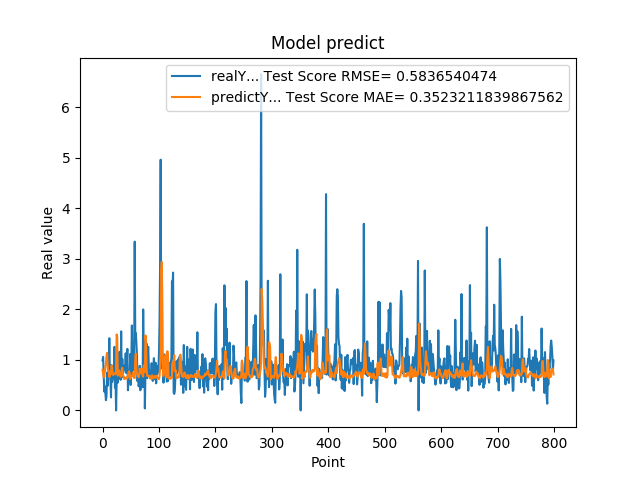

Data behind this chart, as committed beside it:
9.919999999999999929e-01, 8.055855765262112111e-01
1.059000000000000163e+00, 7.408648211886120771e-01
7.249999999999999778e-01, 6.542183288776405314e-01
3.729999999999999982e-01, 6.684230930477184085e-01
4.760000000000000342e-01, 7.748035414460737735e-01
3.420000000000000262e-01, 8.642686703967525919e-01
2.019999999999999851e-01, 9.258227084534585982e-01
2.839999999999999747e-01, 1.078615652384574908e+00
7.440000000000001057e-01, 1.139134998083490169e+00
4.850000000000000422e-01, 9.261107947242677163e-01
1.064000000000000057e+00, 7.704161674067375731e-01
8.299999999999999600e-01, 7.849130375809679760e-01
1.429000000000000048e+00, 6.590107987629368891e-01
6.959999999999999520e-01, 6.833868780667232690e-01
5.949999999999999734e-01, 7.141873027029721488e-01
2.570000000000000062e-01, 7.341733038386732968e-01
8.960000000000000187e-01, 8.901490360705505145e-01
5.660000000000000586e-01, 8.411947852514281010e-01
6.400000000000000133e-01, 7.091461135584382625e-01
8.569999999999999840e-01, 7.005612378918572025e-01
6.390000000000000124e-01, 7.259416087166982168e-01
1.258000000000000007e+00, 7.269922390253058531e-01
4.509999999999999565e-01, 7.414191942402839075e-01
6.320000000000000062e-01, 7.197819850349004289e-01
0.000000000000000000e+00, 7.360530286105764208e-01
5.889999999999999680e-01, 1.502768676670233727e+00
7.800000000000000266e-01, 1.445035900713429244e+00
5.500000000000000444e-01, 6.869112794318671389e-01
6.790000000000000480e-01, 7.406393704351276197e-01
7.809999999999999165e-01, 7.925305424460870052e-01
1.159000000000000030e+00, 7.426779398621482509e-01
8.719999999999999973e-01, 7.090625730848943986e-01
6.049999999999999822e-01, 6.672097314934104517e-01
1.564999999999999947e+00, 6.921778205453231747e-01
6.540000000000000258e-01, 8.030467278376968165e-01
1.019000000000000128e+00, 8.447239942087393372e-01
7.359999999999999876e-01, 7.079800299894113413e-01
7.570000000000000062e-01, 6.702759271291025556e-01
8.809999999999998943e-01, 6.248092590438947269e-01
8.850000000000000089e-01, 6.511090868543168986e-01
8.079999999999999405e-01, 6.296700482645016805e-01
1.129999999999999893e+00, 6.448522701969969795e-01
7.399999999999999911e-01, 6.306082604183803619e-01
9.270000000000000462e-01, 6.529302975102444506e-01
1.217999999999999972e+00, 6.351833778307466316e-01
3.989999999999999658e-01, 6.860747491419588728e-01
6.109999999999999876e-01, 7.365080200589104731e-01
7.900000000000000355e-01, 7.763053797383058230e-01
6.400000000000000133e-01, 7.356959996491450049e-01
1.116999999999999993e+00, 6.238400180060276190e-01
5.030000000000000027e-01, 6.785724637929193559e-01
9.549999999999998490e-01, 6.606486468836781922e-01
1.681000000000000050e+00, 6.766549749277548376e-01
7.800000000000000266e-01, 7.052731412328232530e-01
1.058000000000000052e+00, 7.464441975568908427e-01
1.007000000000000117e+00, 6.825688976705279742e-01
8.990000000000000213e-01, 6.409329359343605148e-01
3.339999999999999858e+00, 6.417847040057366170e-01
1.388000000000000123e+00, 1.033529452142876393e+00
1.530000000000000027e+00, 1.123881957084695626e+00
1.328000000000000069e+00, 8.600607175912245994e-01
... 739 more rows
